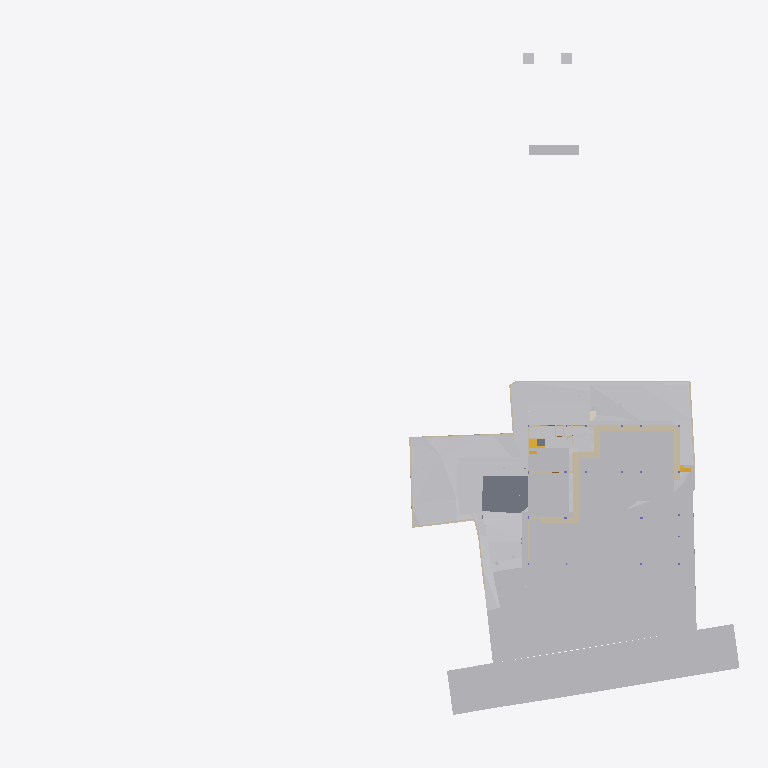
Plan cut of the same IFC building model at storey 'Site' (level -2.70 m, cut at -1.30 m), seen from above with north up, elements coloured by IFC class (only those large enough to see are counted): 24 walls (beige), 22 other elements (light grey), 2 slabs (grey), 2 stair flights (yellow), 1 covering (cream). Cut surfaces are drawn darker.
Extent 96.7 m × 90.0 m × 44.4 m (x, y, z). Storeys (11): Footing at -3.50 m; Site at -2.70 m; GF at -2.55 m; FF Lvl at 0.00 m; Plumbing at 0.00 m; Electrical at 0.00 m; Areacalc at 0.00 m; FF at 0.45 m; FF Lintel at 3.15 m; schedule at 3.50 m; SF at 3.65 m. Elements (674): 132 IfcBeam, 79 IfcWall, 60 IfcCovering, 51 IfcSlab, 46 IfcPipeSegment, 41 IfcColumn, 40 IfcDoor, 37 IfcWindow, 31 IfcEarthworksCut, 30 IfcFurniture, 24 IfcGeographicElement, 16 IfcFooting.

HEADER;
FILE_DESCRIPTION(('ViewDefinition [CoordinationView]'),'2;1');
FILE_NAME('Manilal.ifc','2025-07-30T19:43:04+05:30',(),(),'IfcOpenShell 0.8.3-post1','Bonsai 0.8.3-post1','');
FILE_SCHEMA(('IFC4X3'));
ENDSEC;
DATA;
#1480=IFCPROJECT('2TuuvCHJz54PsFPcraEbH$',$,'My Project',$,$,$,$,(#3,#128),#1481);
#3305=IFCSITE('0lpfVeOW52QfroqLYyHNY2',$,'My Site',$,$,#26,$,$,$,$,$,$,$,$);
#3313=IFCBUILDING('0MzaWOaS178x5FMqOflU3C',$,'My Building',$,$,#25,$,$,$,$,$,$);
#2081=IFCBUILDINGSTOREY('09kFoqoxrCvB1_fcEsMZsQ',$,'FF',$,$,#217,$,$,$,$);
#2986=IFCBUILDINGSTOREY('0zoFHJ9PnFW80M$mIVDQW3',$,'GF',$,$,#14477,$,$,$,$);
#17145=IFCBUILDINGSTOREY('0MckaoTknA3edZMUNhTyAK',$,'SF',$,$,#17254,$,$,$,$);
#20035=IFCBUILDINGSTOREY('3LpnsPikv4mRTBpfC3WQtx',$,'FF Lvl',$,$,#20051,$,$,$,$);
#23582=IFCBUILDINGSTOREY('0DtUgpQ1b6nBmkLmvc_ehu',$,'FF Lintel',$,$,#23767,$,$,$,$);
#459032=IFCBUILDINGSTOREY('2nxT8wHGnDX9t8LjuK$yoz',$,'Footing',$,$,#459177,$,$,$,$);
#482732=IFCBUILDINGSTOREY('0qJiDzySr4lhgisX7t8beM',$,'Site',$,$,#482753,$,$,$,$);
#485569=IFCBUILDINGSTOREY('33UZQ2TSvAg8IY4x5QCp2i',$,'schedule',$,$,#490135,$,$,$,$);
#507278=IFCBUILDINGSTOREY('0fi$VcvNr0Zu6wnPuK6jDB',$,'Plumbing',$,$,#507299,$,$,$,$);
#531643=IFCBUILDINGSTOREY('2JRfeNnUP7R92jcKtKmwj5',$,'Electrical',$,$,#531659,$,$,$,$);
#552261=IFCBUILDINGSTOREY('3JrIAq4xL0avIQ8pEnV5X6',$,'Areacalc',$,$,#552277,$,$,$,$);
#550097=IFCGEOGRAPHICELEMENT('3hzKcHmG15MBT$Lf89GHXN',$,'PureSite',$,$,#550754,#550264,$,.TERRAIN.);
#506523=IFCGEOGRAPHICELEMENT('20M0x6_hv1D8u5ftoKpVy3',$,'Road',$,$,#536372,#506537,$,.TERRAIN.);
#472415=IFCEARTHWORKSFILL('0SId10rUP56RfmvaC9ti3V',$,'Cube',$,$,#550958,#472425,$,.SLOPEFILL.);
#557388=IFCEARTHWORKSCUT('2Q_BpVgoH5UP4ov3lAq_Nd',$,'Cut',$,$,#557373,#557387,$,.BASE_EXCAVATION.);
#557336=IFCEARTHWORKSCUT('3NfQzW2p90kemh8IGcUxhf',$,'roader',$,$,#557183,#557335,$,.PAVEMENTMILLING.);
#557170=IFCEARTHWORKSCUT('1orBtrQ6r9QBXstUuMTyak',$,'Cut',$,$,#557157,#557169,$,.BASE_EXCAVATION.);
#557360=IFCEARTHWORKSCUT('2x49TXK193K9MJc3CK9x_n',$,'Cut',$,$,#557348,#557359,$,.BASE_EXCAVATION.);
#557636=IFCEARTHWORKSCUT('0lv4XU7zX8PPDYPdO7aOdg',$,'Cut',$,$,#557624,#557635,$,.BASE_EXCAVATION.);
#29381=IFCSLAB('30Y2A3Waj1_g7GRY9nwvu4',$,'Slab',$,$,#552081,#29392,$,$);
#557121=IFCGEOGRAPHICELEMENT('1mqx3WFMb0_xZzgY5_pKpf',$,'Site',$,$,#558011,#557120,$,.TERRAIN.);
#557611=IFCEARTHWORKSCUT('3NGXkKzmP9mwmT7XBm4eTA',$,'Cut',$,$,#557599,#557610,$,.BASE_EXCAVATION.);
#557415=IFCEARTHWORKSCUT('01J8VwQ8f08gmXDrlhIlzq',$,'Cut',$,$,#557401,#557414,$,.BASE_EXCAVATION.);
#557536=IFCEARTHWORKSCUT('3P_ZVV06j60u6$ptV0zgAt',$,'Cut',$,$,#557524,#557535,$,.BASE_EXCAVATION.);
#19398=IFCVEHICLE('0rzGDxo0H1CRYsT$ARQpVS',$,'Vehicle',$,$,#245789,#19411,$,$);
#93186=IFCVEHICLE('09kCGSf$LDBwv0agp2PRhM',$,'Vehicle',$,$,#245794,#93199,$,$);
#472474=IFCWALL('1moSAGyaj6X9dKOrtxI8Fe',$,'Wall',$,$,#473379,#472485,$,$);
#473249=IFCWALL('1KbxXSTQH2teyECKGpd9D2',$,'Wall',$,$,#473423,#473260,$,$);
#557561=IFCEARTHWORKSCUT('3XBGdyU2D9MeN3q92cqay6',$,'Cut',$,$,#557549,#557560,$,.BASE_EXCAVATION.);
#473312=IFCWALL('0D7izqDE9Fp8sOi_qFuCii',$,'Wall',$,$,#473361,#473323,$,$);
#229124=IFCWALL('3MfSYaOiTA4AjSKpPvRhyi',$,'Wall',$,$,#395482,#229135,$,$);
#557586=IFCEARTHWORKSCUT('1t$VJ4$o90evgf8hngEw3O',$,'Cut',$,$,#557574,#557585,$,.BASE_EXCAVATION.);
#170412=IFCWALL('02QSUeXF96zws6rSEwOtxB',$,'Wall',$,$,#471821,#170423,$,$);
#473463=IFCWALL('1GppCG6LrDywOQqWlDzPYg',$,'Wall',$,$,#501941,#473474,$,$);
#28186=IFCWALL('2UlyJbGOL47vem9W3W5T7b',$,'Wall',$,$,#214889,#28197,$,$);
#14810=IFCWALL('1YbjuILpv4AxLe7Ucp54z8',$,'Wall',$,$,#501924,#14821,$,$);
#557144=IFCEARTHWORKSCUT('3qSRQGu4LBQwY_0nsq1Dm5',$,'Cut',$,$,#557133,#557143,$,.BASE_EXCAVATION.);
#557660=IFCEARTHWORKSCUT('2v1khSIBb6kei0EyPD83zy',$,'Cut',$,$,#557649,#557659,$,.BASE_EXCAVATION.);
#214630=IFCWALL('1v3BeDslv3W8LfR3WiqTEd',$,'Wall',$,$,#214830,#214641,$,$);
#395961=IFCWALL('2oTy5UOG136OtM3IP_qiPs',$,'Wall',$,$,#396036,#395972,$,$);
#472782=IFCWALL('2FqYND$9X5M9fHaixjCXYh',$,'Wall',$,$,#473026,#472793,$,$);
#51049=IFCSTAIRFLIGHT('0QDG9AXQX0PgjOZTZBSSJQ',$,'StairFlight',$,$,#330515,#51062,$,12,11,0.183333337306976,0.150000005960464,.STRAIGHT.);
#186191=IFCWALL('1Esm3AND1CI8J4fqgYsqen',$,'Wall',$,$,#542704,#186202,$,$);
#14894=IFCWALL('3LM7Pm6Iv8$Bf3kD16vEYX',$,'Wall',$,$,#501868,#14905,$,$);
#473027=IFCWALL('2zFLYjvBr64PEv0Q0wA1WK',$,'Wall',$,$,#473235,#473038,$,$);
#557968=IFCEARTHWORKSCUT('08D7EzEO5EDf77PNZj4fIk',$,'Cut',$,$,#557951,#557967,$,.BASE_EXCAVATION.);
#27353=IFCWALL('2Y2Bm57Cb8Exxz7st0aRUc',$,'Wall',$,$,#214921,#27364,$,$);
#171459=IFCFURNITURE('2eCSdMrzH5F8FKRq_Kat7X',$,'Furniture',$,$,#326586,#171491,$,$);
#27060=IFCWALL('10l$0x7lzBbBMMGF1qxI0s',$,'Wall',$,$,#27511,#27071,$,$);
#30905=IFCWALL('0J9S4Srlb1MOsgNvH90_Ni',$,'Wall',$,$,#470610,#30916,$,$);
#28224=IFCWALL('10RvTK_K97Xg3Zon6pJwxP',$,'Wall',$,$,#229504,#28235,$,$);
#557685=IFCEARTHWORKSCUT('1$p4eSUvT2WBuIfwXj1KUy',$,'Cut',$,$,#557673,#557684,$,.BASE_EXCAVATION.);
#333903=IFCSLAB('3cIjCkU9z4KAJ3jF3WGIBm',$,'Slab',$,$,#333939,#333917,$,$);
#469076=IFCSTAIRFLIGHT('3akbHycZ93yR_8u_wyKIcq',$,'StairFlight',$,$,#469437,#469166,$,10,9,0.175,0.300000011920929,.STRAIGHT.);
#101546=IFCWALL('0Rf_6ET3jB1A$TE_PSB8cB',$,'Wall',$,$,#471955,#101557,$,$);
#535887=IFCCOVERING('3erdxtYOTF6hsIy9z_3VeT',$,'Covering',$,$,#543452,#535898,$,$);
#496302=IFCWALL('1skRZA3gDArPLyHJ1xBWOA',$,'Wall',$,$,#498243,#496313,$,$);
#322899=IFCWALL('301zTpBY56QRbhbSgqyTtD',$,'Wall',$,$,#471924,#322910,$,$);
#475030=IFCWALL('0P8jPYbMTBahN2mQMeo_4L',$,'Wall',$,$,#475078,#475041,$,$);
#29467=IFCWALL('2U66_ERPrD$A$2PTOc1bPA',$,'Wall',$,$,#452475,#29478,$,$);
#319577=IFCFURNITURE('0fdrhMOd5CYABI21svJpWT',$,'Furniture',$,$,#442302,#319588,$,$);
#322727=IFCWALL('0NXfgi9BT5$x6dqiz38cKQ',$,'Wall',$,$,#543049,#322738,$,$);
ENDSEC;
